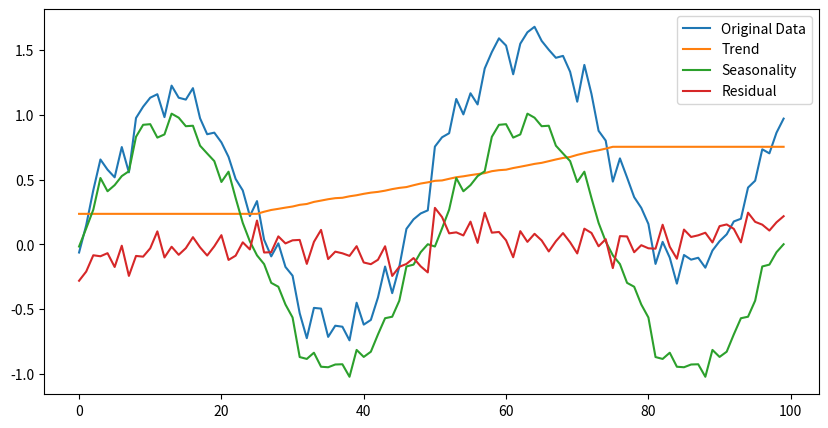

The script that saved this image:
import numpy as np
import pandas as pd
import matplotlib.pyplot as plt


class TimeSeriesDecomposition:
    def __init__(self, data):
        self.data = np.array(data)
        self.window = self.estimate_window()

    def moving_average(self, data, window):
        return np.convolve(data, np.ones(window) / window, mode="valid")

    def estimate_window(self):
        # Using Fourier Transform to determine dominant frequency
        fft_spectrum = np.fft.fft(self.data - np.mean(self.data))
        frequencies = np.fft.fftfreq(len(self.data))
        power = np.abs(fft_spectrum)
        peak_frequency = frequencies[np.argmax(power[1:]) + 1]  # Ignore DC component
        period = int(1 / peak_frequency) if peak_frequency > 0 else len(self.data) // 10
        return max(3, period)  # Ensure a minimum window size

    def estimate_trend(self):
        trend = self.moving_average(self.data, self.window)
        trend_padded = np.pad(trend, (self.window // 2, self.window // 2), mode="edge")
        return trend_padded[: len(self.data)]

    def estimate_seasonality(self, detrended):
        period = self.window  # Use detected period from Fourier Transform
        seasonality = np.zeros_like(detrended)
        for i in range(period):
            seasonality[i::period] = np.mean(detrended[i::period])
        return seasonality

    def decompose(self):
        trend = self.estimate_trend()
        detrended = self.data - trend
        seasonality = self.estimate_seasonality(detrended)
        residual = self.data - trend - seasonality
        return trend, seasonality, residual


# Example Usage
data = (
    np.sin(np.linspace(0, 4 * np.pi, 100))
    + np.linspace(0, 1, 100)
    + np.random.normal(0, 0.1, 100)
)
decomposer = TimeSeriesDecomposition(data)
trend, seasonality, residual = decomposer.decompose()

plt.figure(figsize=(10, 5))
plt.plot(data, label="Original Data")
plt.plot(trend, label="Trend")
plt.plot(seasonality, label="Seasonality")
plt.plot(residual, label="Residual")
plt.legend()
plt.show()
